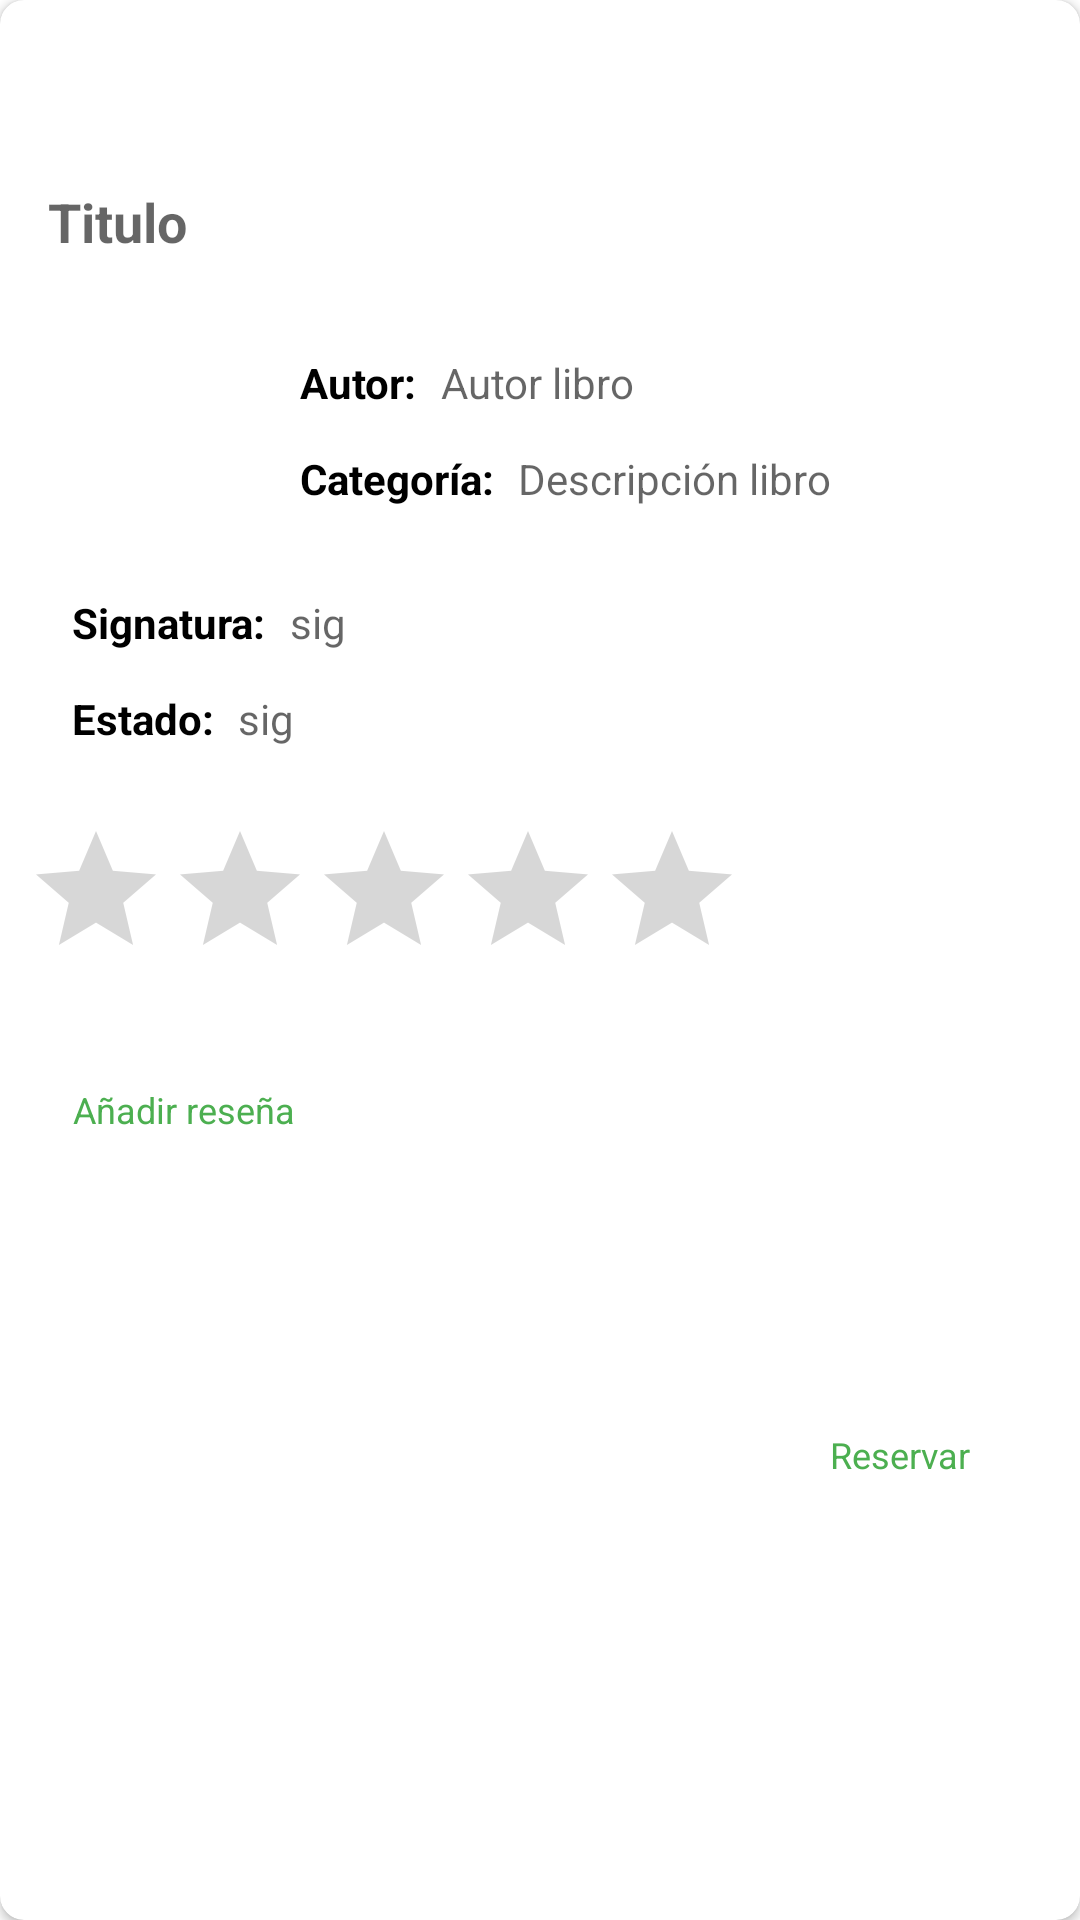

Here is an Android app screen rendered from its layout file. Give the layout XML and the strings, colors and styles it references.
<!-- AndroidManifest.xml: application theme Theme.BibliotecApp -->
<!-- res/layout/fragment_detalle_libro.xml -->
<?xml version="1.0" encoding="utf-8"?>
<androidx.cardview.widget.CardView xmlns:android="http://schemas.android.com/apk/res/android"
    xmlns:app="http://schemas.android.com/apk/res-auto"
    xmlns:tools="http://schemas.android.com/tools"
    android:layout_width="match_parent"
    android:layout_height="380dp"
    android:layout_gravity="center"
    android:layout_margin="8dp"
    android:elevation="16dp"
    app:cardCornerRadius="8dp">

    <androidx.constraintlayout.widget.ConstraintLayout
        android:layout_width="match_parent"
        android:layout_height="match_parent">

        <ImageView
            android:id="@+id/libros_image_view"
            android:layout_width="60dp"
            android:layout_height="80dp"
            android:layout_marginStart="24dp"
            android:layout_marginTop="16dp"
            app:layout_constraintBottom_toBottomOf="parent"
            app:layout_constraintStart_toStartOf="parent"
            app:layout_constraintTop_toBottomOf="@+id/titulo_text_view"
            app:layout_constraintVertical_bias="0.0"
            app:srcCompat="@drawable/ic_library_books"
            tools:ignore="ContentDescription" />

        <TextView
            android:id="@+id/titulo_text_view"
            android:layout_width="wrap_content"
            android:layout_height="wrap_content"
            android:layout_marginStart="16dp"
            android:hint="@string/titulo"
            android:textColor="@color/black"
            android:textSize="18sp"
            android:textStyle="bold"
            app:layout_constraintBottom_toBottomOf="parent"
            app:layout_constraintStart_toStartOf="parent"
            app:layout_constraintTop_toTopOf="parent"
            app:layout_constraintVertical_bias="0.1" />

        <TextView
            android:id="@+id/textView5"
            android:layout_width="wrap_content"
            android:layout_height="wrap_content"
            android:layout_marginStart="16dp"
            android:layout_marginTop="32dp"
            android:text="@string/autor"
            android:textColor="@android:color/black"
            android:textStyle="bold"
            app:layout_constraintBottom_toBottomOf="parent"
            app:layout_constraintStart_toEndOf="@+id/libros_image_view"
            app:layout_constraintTop_toBottomOf="@+id/titulo_text_view"
            app:layout_constraintVertical_bias="0.0" />

        <TextView
            android:id="@+id/autor_text_view"
            android:layout_width="wrap_content"
            android:layout_height="wrap_content"
            android:layout_marginStart="8dp"
            android:layout_marginTop="32dp"
            android:hint="Autor libro"
            android:textColor="@color/black"
            app:layout_constraintBottom_toBottomOf="parent"
            app:layout_constraintStart_toEndOf="@+id/textView5"
            app:layout_constraintTop_toBottomOf="@+id/titulo_text_view"
            app:layout_constraintVertical_bias="0.0"
            tools:ignore="HardcodedText" />

        <TextView
            android:id="@+id/textView6"
            android:layout_width="wrap_content"
            android:layout_height="wrap_content"
            android:layout_marginStart="16dp"
            android:layout_marginTop="64dp"
            android:text="@string/categoria"
            android:textColor="@android:color/black"
            android:textStyle="bold"
            app:layout_constraintBottom_toBottomOf="parent"
            app:layout_constraintStart_toEndOf="@+id/libros_image_view"
            app:layout_constraintTop_toBottomOf="@+id/titulo_text_view"
            app:layout_constraintVertical_bias="0.0" />

        <TextView
            android:id="@+id/categoria_text_view"
            android:layout_width="wrap_content"
            android:layout_height="wrap_content"
            android:layout_marginStart="8dp"
            android:layout_marginTop="64dp"
            android:hint="Descripción libro"
            android:textColor="@color/black"
            app:layout_constraintBottom_toBottomOf="parent"
            app:layout_constraintStart_toEndOf="@+id/textView6"
            app:layout_constraintTop_toBottomOf="@+id/titulo_text_view"
            app:layout_constraintVertical_bias="0.0"
            tools:ignore="HardcodedText" />

        <TextView
            android:id="@+id/textView"
            android:layout_width="wrap_content"
            android:layout_height="wrap_content"
            android:layout_marginStart="24dp"
            android:layout_marginTop="16dp"
            android:text="Signatura:"
            android:textColor="@color/black"
            android:textStyle="bold"
            app:layout_constraintBottom_toBottomOf="parent"
            app:layout_constraintStart_toStartOf="parent"
            app:layout_constraintTop_toBottomOf="@+id/libros_image_view"
            app:layout_constraintVertical_bias="0.0" />

        <TextView
            android:id="@+id/signatura_text_view"
            android:layout_width="wrap_content"
            android:layout_height="wrap_content"
            android:layout_marginStart="8dp"
            android:layout_marginTop="16dp"
            android:hint="sig"
            android:textColor="@color/black"
            app:layout_constraintBottom_toBottomOf="parent"
            app:layout_constraintStart_toEndOf="@+id/textView"
            app:layout_constraintTop_toBottomOf="@+id/libros_image_view"
            app:layout_constraintVertical_bias="0.0" />

        <TextView
            android:id="@+id/textView1"
            android:layout_width="wrap_content"
            android:layout_height="wrap_content"
            android:layout_marginStart="24dp"
            android:layout_marginTop="48dp"
            android:text="Estado:"
            android:textColor="@color/black"
            android:textStyle="bold"
            app:layout_constraintBottom_toBottomOf="parent"
            app:layout_constraintStart_toStartOf="parent"
            app:layout_constraintTop_toBottomOf="@+id/libros_image_view"
            app:layout_constraintVertical_bias="0.0" />

        <TextView
            android:id="@+id/estado_text_view"
            android:layout_width="wrap_content"
            android:layout_height="wrap_content"
            android:layout_marginStart="8dp"
            android:layout_marginTop="48dp"
            android:hint="sig"
            android:textColor="@color/black"
            app:layout_constraintBottom_toBottomOf="parent"
            app:layout_constraintStart_toEndOf="@+id/textView1"
            app:layout_constraintTop_toBottomOf="@+id/libros_image_view"
            app:layout_constraintVertical_bias="0.0" />

        <RatingBar
            android:id="@+id/puntuacion_libro_rating_bar"
            android:layout_width="wrap_content"
            android:layout_height="wrap_content"
            android:layout_marginStart="8dp"
            android:layout_marginTop="24dp"
            android:rating="0"
            android:stepSize="1"
            app:layout_constraintBottom_toBottomOf="parent"
            app:layout_constraintStart_toStartOf="parent"
            android:elevation="4dp"
            app:layout_constraintTop_toBottomOf="@+id/textView1"
            app:layout_constraintVertical_bias="0.0" />

        <Button
            android:id="@+id/reservar_button"
            style="@style/Widget.MaterialComponents.Button.TextButton.Icon"
            android:layout_width="wrap_content"
            android:layout_height="wrap_content"
            android:layout_marginTop="16dp"
            android:layout_marginEnd="16dp"
            android:layout_marginBottom="16dp"
            android:text="@string/reservar"
            android:textAppearance="@style/TextAppearance.AppCompat.Body1"
            android:textSize="12sp"
            app:icon="@drawable/ic_library_books"
            app:layout_constraintBottom_toBottomOf="parent"
            app:layout_constraintEnd_toEndOf="parent"
            app:layout_constraintTop_toBottomOf="@+id/puntuacion_libro_rating_bar" />

        <Button
            android:id="@+id/anadir_resena_button"
            style="@style/Widget.MaterialComponents.Button.TextButton.Icon"
            android:layout_width="wrap_content"
            android:layout_height="wrap_content"
            android:layout_marginStart="16dp"
            android:layout_marginTop="16dp"
            android:text="@string/anadir_resena"
            android:textAppearance="@style/TextAppearance.AppCompat.Body1"
            android:textSize="12sp"
            app:icon="@drawable/ic_star"
            app:layout_constraintStart_toStartOf="parent"
            app:layout_constraintTop_toBottomOf="@+id/puntuacion_libro_rating_bar" />

    </androidx.constraintlayout.widget.ConstraintLayout>
</androidx.cardview.widget.CardView>
<!-- resources referenced by this layout -->
<resources>
  <color name="black">#FF000000</color>
  <string name="anadir_resena">Añadir reseña</string>
  <string name="autor" tools:ignore="Typos">Autor:</string>
  <string name="categoria">Categoría:</string>
  <string name="reservar">Reservar</string>
  <string name="titulo">Titulo</string>
  <style name="Theme.BibliotecApp" parent="Theme.MaterialComponents.DayNight.DarkActionBar">
          
          <item name="colorPrimary">@color/green_500</item>
          <item name="colorPrimaryVariant">@color/green_700</item>
          <item name="colorOnPrimary">@color/white</item>
          
          <item name="colorSecondary">@color/teal_200</item>
          <item name="colorSecondaryVariant">@color/teal_700</item>
          <item name="colorOnSecondary">@color/black</item>
          
          <item name="android:statusBarColor" tools:targetApi="l">?attr/colorPrimaryVariant</item>
          
      </style>
  <color name="green_500">#4CAF50</color>
  <color name="green_700">#388E3C</color>
  <color name="white">#FFFFFFFF</color>
  <color name="teal_200">#8BC34A</color>
      //#FF03DAC5
  <color name="teal_700">#FF018786</color>
</resources>
